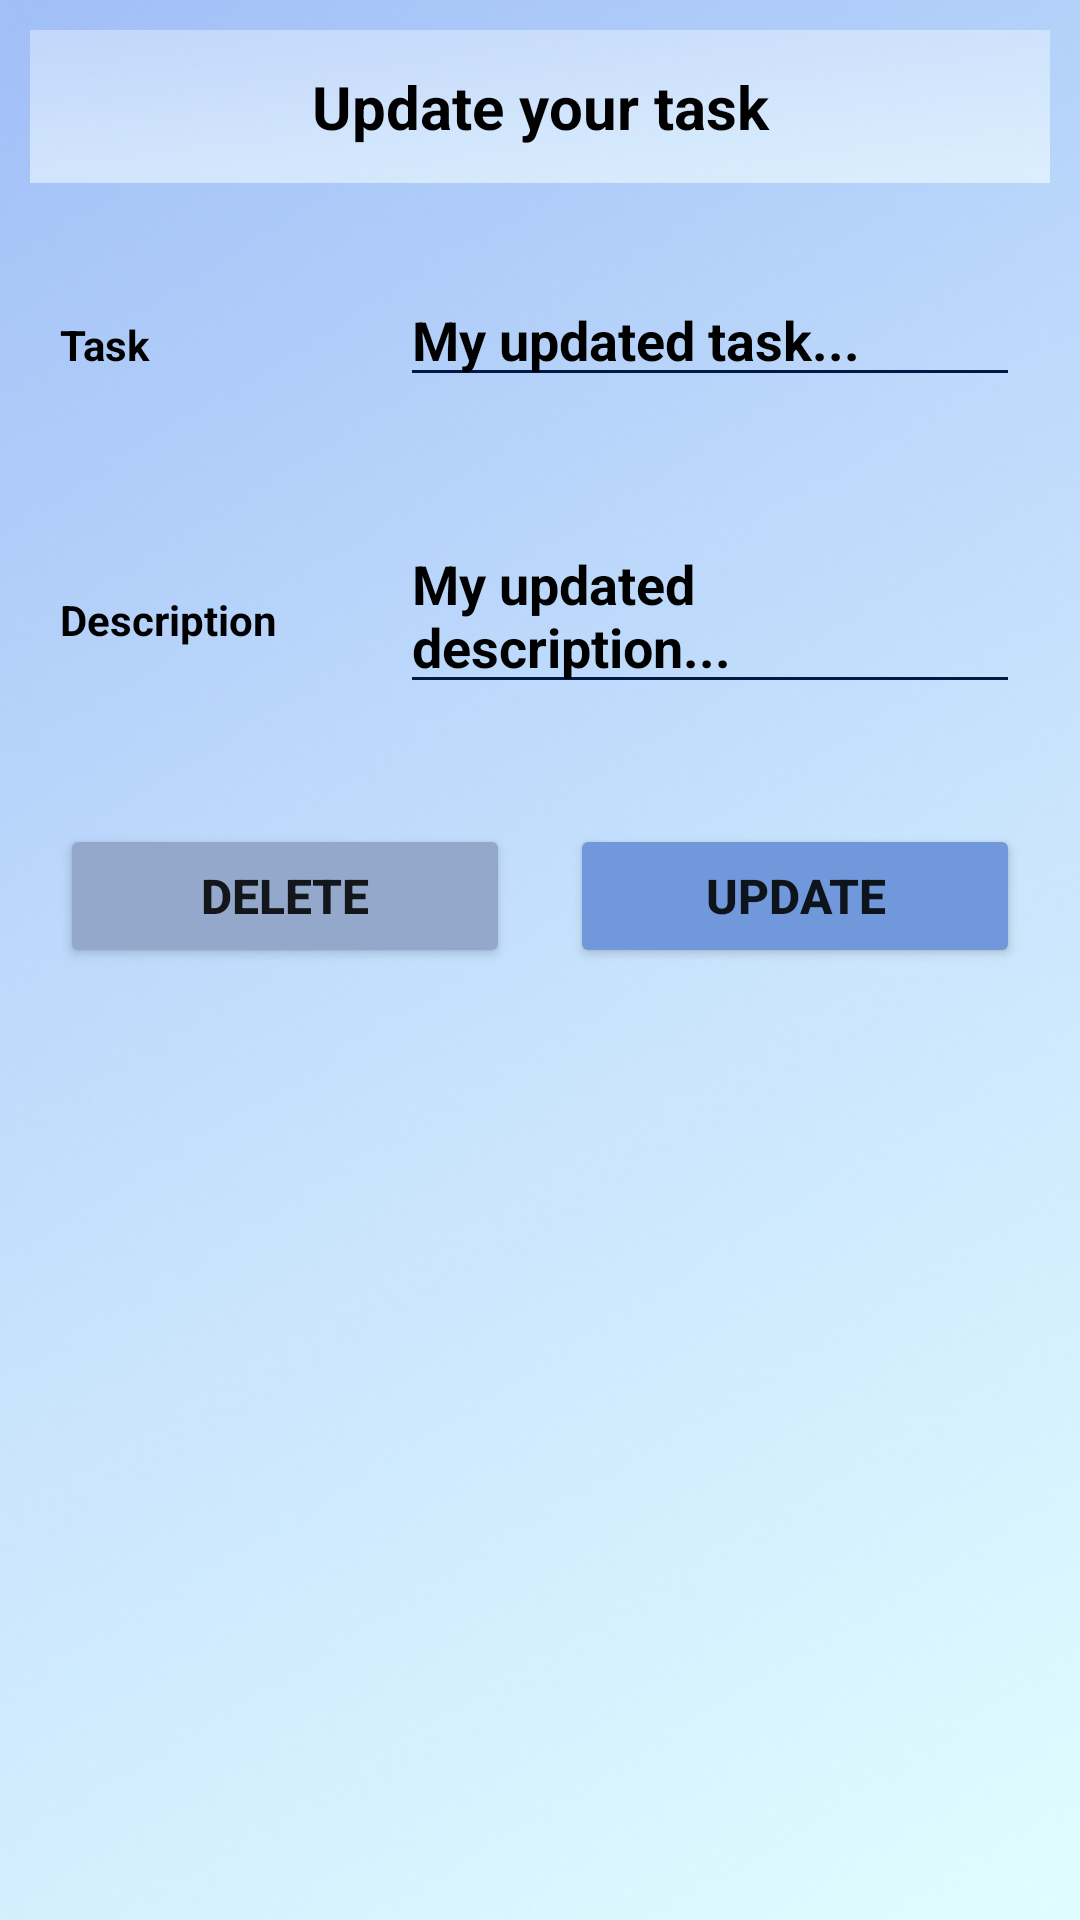

Write the Android layout XML for this screen, with the resource values it uses.
<!-- AndroidManifest.xml: application theme Theme.ToDo_RTU -->
<!-- res/layout/update_data.xml -->
<?xml version="1.0" encoding="utf-8"?>
<LinearLayout
    xmlns:android="http://schemas.android.com/apk/res/android"
    xmlns:app="http://schemas.android.com/apk/res-auto"
    android:layout_width="match_parent"
    android:layout_height="match_parent"
    android:orientation="vertical"
    android:background="@drawable/background">

    <TextView
        android:layout_width="match_parent"
        android:layout_height="wrap_content"
        android:layout_margin="10dp"
        android:text="Update your task"
        android:gravity="center"
        android:background="@drawable/headerblur"
        android:textColor="#000"
        android:padding="10dp"
        android:textSize="20sp"
        android:textStyle="bold">
    </TextView>

    <LinearLayout
        android:layout_width="match_parent"
        android:layout_height="wrap_content"
        android:layout_margin="10dp"
        android:orientation="horizontal">

        <RelativeLayout
            android:layout_width="0dp"
            android:layout_height="wrap_content"
            android:layout_weight="2">

            <TextView
                android:layout_width="match_parent"
                android:layout_height="wrap_content"
                android:text="Task"
                android:textStyle="bold"
                android:textColor="#000"
                android:layout_margin="10dp">
            </TextView>

        </RelativeLayout>

        <RelativeLayout
            android:layout_width="0dp"
            android:layout_height="wrap_content"
            android:layout_weight="4">

            <EditText
                android:id="@+id/mEditTask"
                android:layout_width="match_parent"
                android:layout_height="wrap_content"
                android:hint="My updated task..."
                android:textStyle="bold"
                android:textColor="#000"
                android:textColorHint="#000"
                android:textCursorDrawable="@null"
                app:backgroundTint="#001A45"
                android:layout_margin="10dp">
            </EditText>

        </RelativeLayout>

    </LinearLayout>


    <LinearLayout
        android:layout_width="match_parent"
        android:layout_height="wrap_content"
        android:layout_margin="10dp"
        android:orientation="horizontal">

        <RelativeLayout
            android:layout_width="0dp"
            android:layout_height="wrap_content"
            android:layout_weight="2">

            <TextView
                android:layout_width="match_parent"
                android:layout_height="wrap_content"
                android:text="Description"
                android:textStyle="bold"
                android:textColor="#000"
                android:layout_margin="10dp">
            </TextView>

        </RelativeLayout>

        <RelativeLayout
            android:layout_width="0dp"
            android:layout_height="wrap_content"
            android:layout_weight="4">

            <EditText
                android:id="@+id/mEditTaskDesc"
                android:layout_width="match_parent"
                android:layout_height="wrap_content"
                android:hint="My updated description..."
                android:textStyle="bold"
                android:textColor="#000"
                android:textColorHint="#000"
                android:textCursorDrawable="@null"
                app:backgroundTint="#001A45"
                android:layout_margin="10dp">
            </EditText>

        </RelativeLayout>

    </LinearLayout>

    <LinearLayout
        android:layout_width="match_parent"
        android:layout_height="wrap_content"
        android:layout_margin="10dp"
        android:orientation="horizontal">

        <RelativeLayout
            android:layout_width="0dp"
            android:layout_height="wrap_content"
            android:layout_weight="2">
            <Button
                android:id="@+id/btnDelete"
                android:layout_width="match_parent"
                android:layout_height="wrap_content"
                android:text="DELETE"
                app:backgroundTint="#93A8CA"
                android:textSize="16sp"
                android:textStyle="bold"
                android:layout_margin="10dp">
            </Button>
        </RelativeLayout>

        <RelativeLayout
            android:layout_width="0dp"
            android:layout_height="wrap_content"
            android:layout_weight="2">

            <Button
                android:id="@+id/btnUpdate"
                android:layout_width="match_parent"
                android:layout_height="wrap_content"
                android:layout_margin="10dp"
                android:text="UPDATE"
                android:textSize="16sp"
                android:textStyle="bold"
                app:backgroundTint="#7098DA">
            </Button>
        </RelativeLayout>

    </LinearLayout>

</LinearLayout>
<!-- resources referenced by this layout -->
<resources>
  <!-- drawable background: png bitmap (drawable-v24, 145547 bytes) -->
  <!-- drawable headerblur: png bitmap (drawable-v24, 12047 bytes) -->
  <style name="Theme.ToDo_RTU" parent="Theme.MaterialComponents.DayNight.NoActionBar">
          
          <item name="colorPrimary">@color/purple_500</item>
          <item name="colorPrimaryVariant">@color/purple_700</item>
          <item name="colorOnPrimary">@color/white</item>
          
          <item name="colorSecondary">@color/teal_200</item>
          <item name="colorSecondaryVariant">@color/teal_700</item>
          <item name="colorOnSecondary">@color/black</item>
          
          <item name="android:statusBarColor" tools:targetApi="l">?attr/colorPrimaryVariant</item>
          
      </style>
  <!-- not gathered from this repository: default colours our renderer supplied (Android Studio template values) -->
  <color name="purple_500">#FF6200EE</color>
  <color name="purple_700">#FF3700B3</color>
  <color name="teal_200">#FF03DAC5</color>
  <color name="teal_700">#FF018786</color>
  <color name="black">#FF000000</color>
  <color name="white">#FFFFFFFF</color>
</resources>
